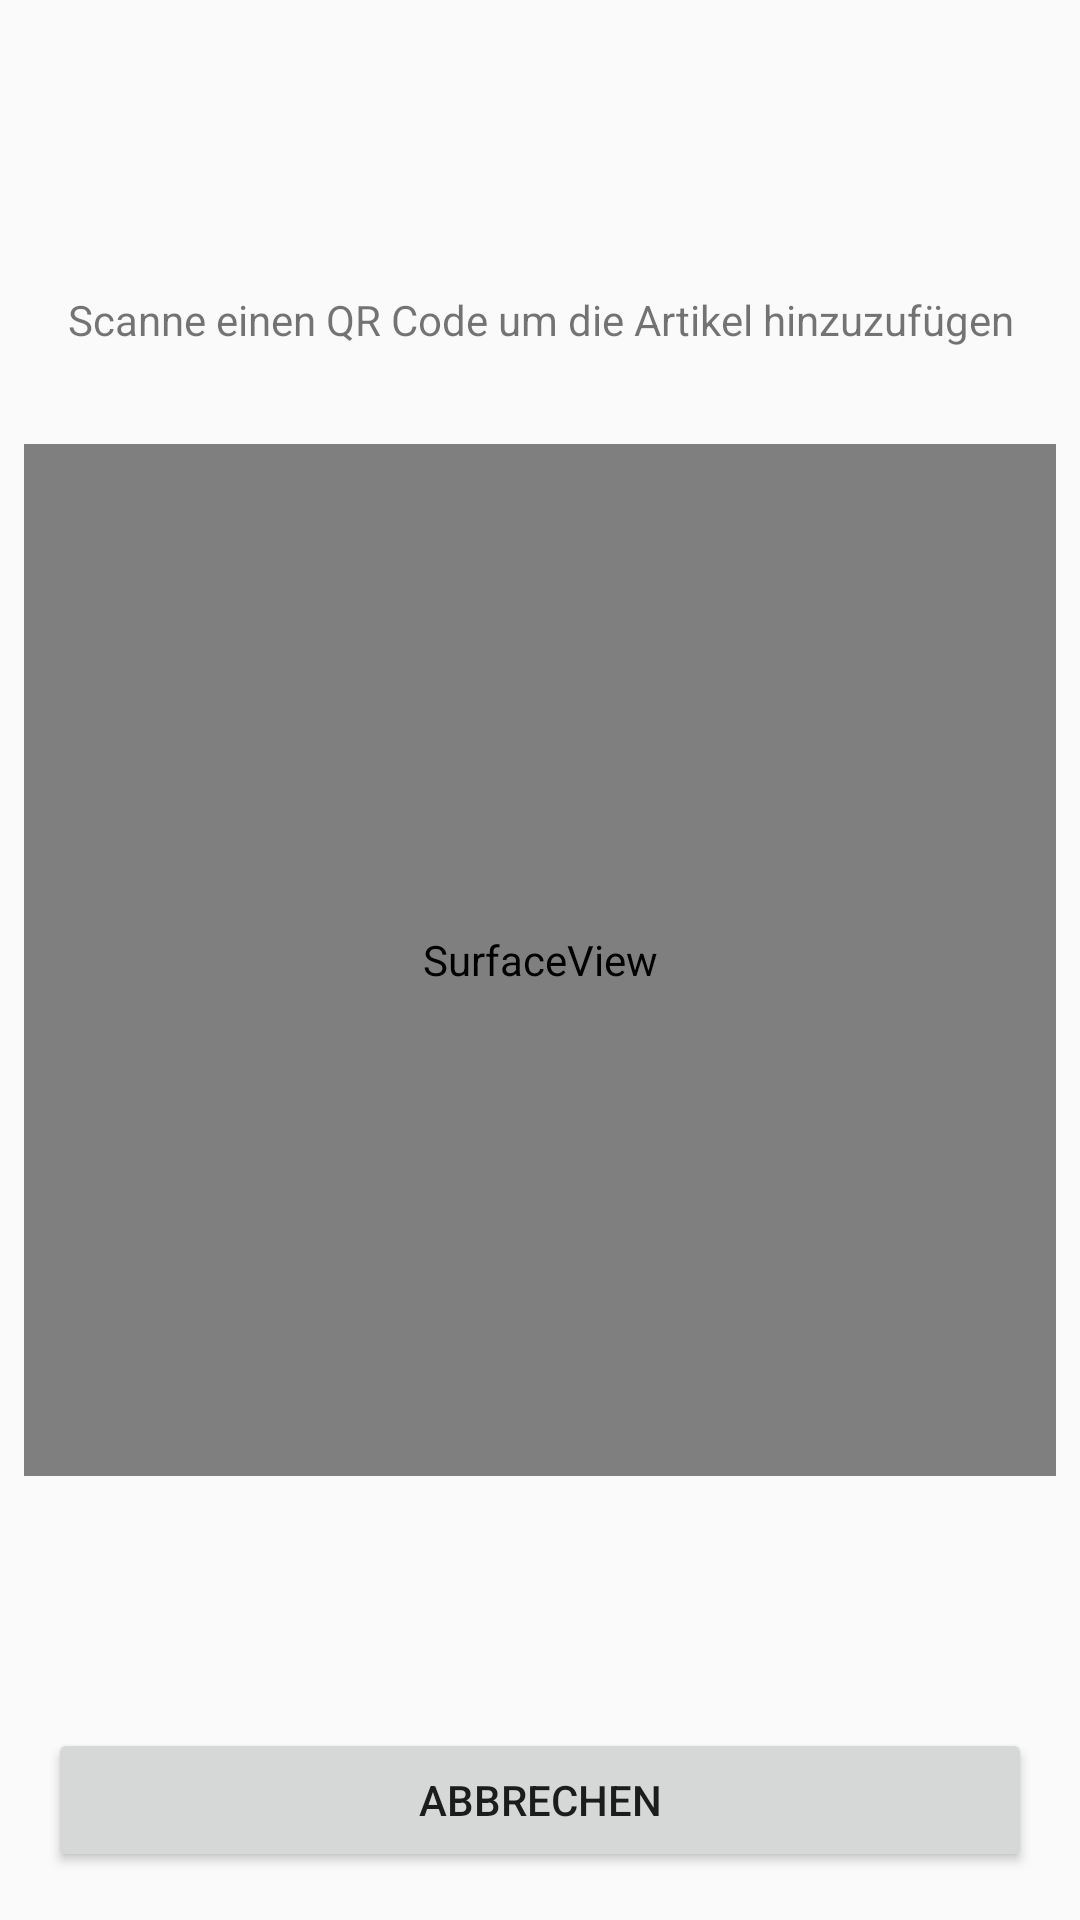

Reconstruct the res/layout file that produces this screen, plus the resources it refers to.
<!-- AndroidManifest.xml: application theme AppTheme -->
<!-- res/layout/activity_qr_code_scanner.xml -->
<?xml version="1.0" encoding="utf-8"?>
<androidx.constraintlayout.widget.ConstraintLayout xmlns:android="http://schemas.android.com/apk/res/android"
    xmlns:app="http://schemas.android.com/apk/res-auto"
    xmlns:tools="http://schemas.android.com/tools"
    android:layout_width="match_parent"
    android:layout_height="match_parent"
    tools:context=".shoppinglist.QrCodeScannerActivity">

    <SurfaceView
        android:id="@+id/svCameraView"
        android:onClick="onScanAgain"
        android:layout_width="0dp"
        android:layout_height="0dp"
        android:layout_marginStart="8dp"
        android:layout_marginEnd="8dp"
        app:layout_constraintBottom_toBottomOf="parent"
        app:layout_constraintDimensionRatio="h,1:1"
        app:layout_constraintEnd_toEndOf="parent"
        app:layout_constraintStart_toStartOf="parent"
        app:layout_constraintTop_toTopOf="parent" />

    <TextView
        android:id="@+id/textView2"
        android:layout_width="0dp"
        android:layout_height="wrap_content"
        android:layout_marginBottom="32dp"
        android:maxLines="3"
        android:minLines="1"
        android:text="@string/info_qr_scanner"
        android:textAlignment="center"
        app:layout_constraintBottom_toTopOf="@+id/svCameraView"
        app:layout_constraintEnd_toEndOf="@+id/svCameraView"
        app:layout_constraintStart_toStartOf="@+id/svCameraView" />

    <TextView
        android:id="@+id/tvAgain"
        android:layout_width="0dp"
        android:layout_height="wrap_content"
        android:layout_marginBottom="8dp"
        android:background="#000000"
        android:text="@string/info_qr_scanner_new_code"
        android:textAlignment="center"
        android:textColor="#FFFFFF"
        android:visibility="invisible"
        app:layout_constraintBottom_toBottomOf="@+id/svCameraView"
        app:layout_constraintEnd_toEndOf="@+id/svCameraView"
        app:layout_constraintStart_toStartOf="@+id/svCameraView"
        tools:visibility="visible" />

    <TextView
        android:id="@+id/tvNoPermission"
        android:layout_width="wrap_content"
        android:layout_height="wrap_content"
        android:text="@string/info_qr_scanner_no_permission"
        android:textColor="#FFFFFF"
        android:visibility="invisible"
        app:layout_constraintBottom_toBottomOf="@+id/svCameraView"
        app:layout_constraintEnd_toEndOf="@+id/svCameraView"
        app:layout_constraintStart_toStartOf="@+id/svCameraView"
        app:layout_constraintTop_toTopOf="@+id/svCameraView"
        tools:visibility="visible" />

    <TextView
        android:id="@+id/tvInfo"
        android:layout_width="0dp"
        android:layout_height="wrap_content"
        android:layout_marginTop="16dp"
        android:textAlignment="center"
        app:layout_constraintBottom_toTopOf="@+id/button3"
        app:layout_constraintEnd_toEndOf="@+id/svCameraView"
        app:layout_constraintStart_toStartOf="@+id/svCameraView"
        app:layout_constraintTop_toBottomOf="@+id/svCameraView" />

    <Button
        android:id="@+id/button3"
        android:layout_width="0dp"
        android:layout_height="wrap_content"
        android:layout_marginBottom="16dp"
        android:layout_marginEnd="16dp"
        android:layout_marginStart="16dp"
        android:onClick="onCancel"
        android:text="@string/cancel"
        app:layout_constraintBottom_toBottomOf="parent"
        app:layout_constraintEnd_toEndOf="parent"
        app:layout_constraintStart_toStartOf="parent" />

</androidx.constraintlayout.widget.ConstraintLayout>
<!-- resources referenced by this layout -->
<resources>
  <string name="cancel">Abbrechen</string>
  <string name="info_qr_scanner">Scanne einen QR Code um die Artikel hinzuzufügen</string>
  <string name="info_qr_scanner_new_code">Tippe in die Kamera um einen neuen Code zu scannen</string>
  <string name="info_qr_scanner_no_permission">Anzeigen ohne Kameraberechtigung nicht möglich</string>
  <style name="AppTheme" parent="Theme.AppCompat.Light.DarkActionBar">
          
          <item name="colorPrimary">@color/colorPrimary</item>
          <item name="colorPrimaryDark">@color/colorPrimaryDark</item>
          <item name="colorAccent">@color/colorAccent</item>
          <item name="android:dropDownListViewStyle">@style/PopupMenuListView</item>
      </style>
  <color name="colorPrimary">#F44336</color>
  <color name="colorPrimaryDark">#B31300</color>
  <color name="colorAccent">#2D7FD6</color>
  <style name="PopupMenuListView" parent="@style/Widget.AppCompat.ListView.DropDown">
          <item name="android:divider">#000000</item>
          <item name="android:dividerHeight">1dp</item>
      </style>
</resources>
